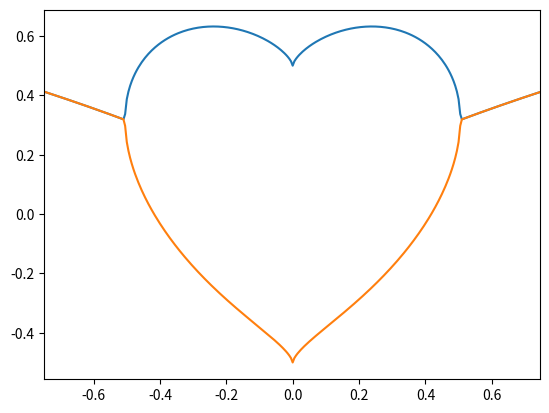

The script that saved this image:
import matplotlib.pyplot 
import numpy

def f1(x):
    return ((numpy.abs(x)**(2/3)) + numpy.lib.scimath.sqrt((numpy.abs(x)**4/3) + (1-(x**2)*4)))/2

def f2(x):
    return ((numpy.abs(x)**(2/3)) - numpy.lib.scimath.sqrt((numpy.abs(x)**4/3) + (1-(x**2)*4)))/2

x_positive = numpy.arange(-0.75, 0.75, 0.005)

y_positive_1 = f1(x_positive)
y_positive_2 = f2(x_positive)

matplotlib.pyplot.xlim(min(x_positive), max(x_positive))

matplotlib.pyplot.plot(x_positive, y_positive_1)
matplotlib.pyplot.plot(x_positive, y_positive_2)

matplotlib.pyplot.show()